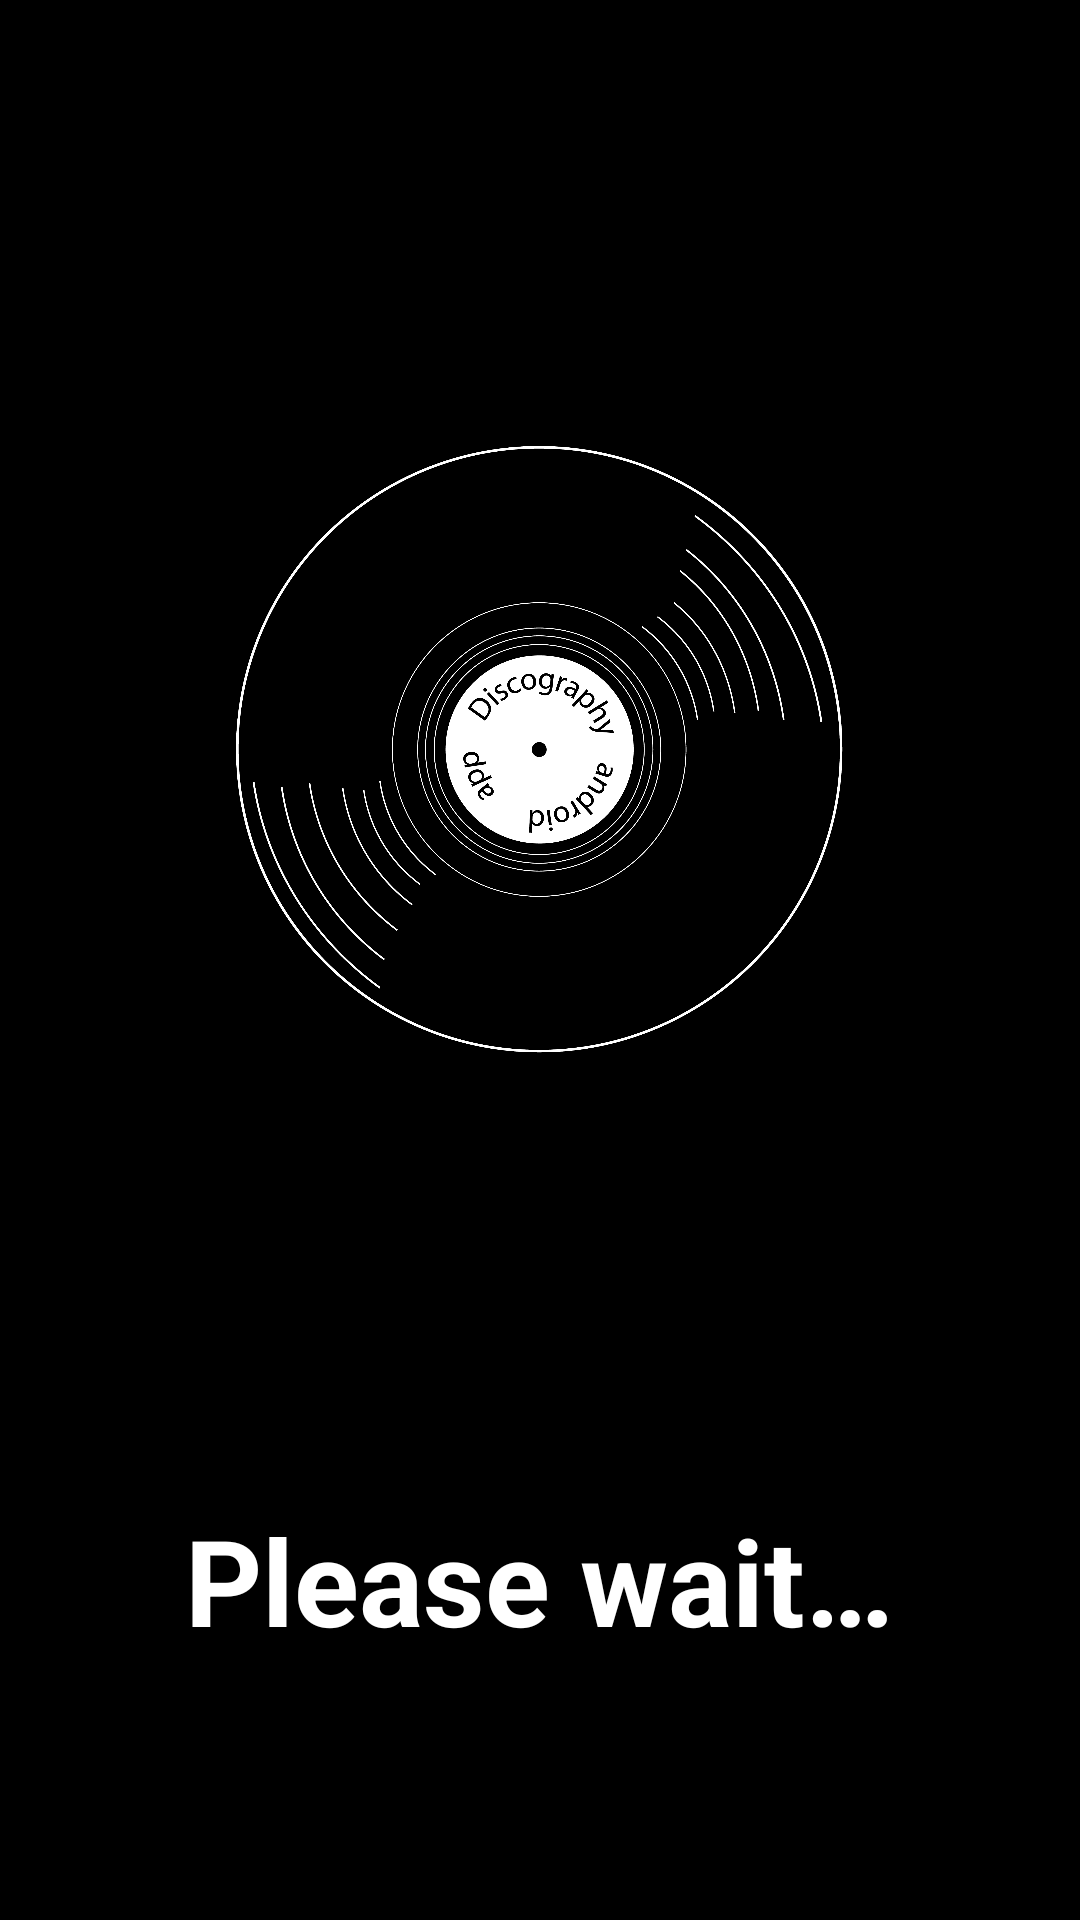

The Android layout XML behind this screen, and the referenced resources:
<!-- AndroidManifest.xml: activity theme SplashScreenTheme -->
<!-- res/layout/activity_splash_screen.xml -->
<?xml version="1.0" encoding="utf-8"?>
<LinearLayout xmlns:android="http://schemas.android.com/apk/res/android"
    xmlns:app="http://schemas.android.com/apk/res-auto"
    xmlns:tools="http://schemas.android.com/tools"
    android:layout_width="match_parent"
    android:layout_height="match_parent"
    android:orientation="vertical"
    android:padding="@dimen/splashPaddingMain"
    tools:context=".SplashScreenActivity"
    android:background="@color/black">

<ImageView
    android:id="@+id/ivSplash"
    android:src="@drawable/splashimage"
    android:layout_width="wrap_content"
    android:layout_height="@dimen/splashIvHeight"/>

<TextView
    android:id="@+id/tvSplash"
    android:text="@string/please_wait"
    android:layout_gravity="center"
    android:layout_marginTop="50dp"
    android:layout_width="wrap_content"
    android:layout_height="wrap_content"/>



</LinearLayout>
<!-- resources referenced by this layout -->
<resources>
  <color name="black">#FF000000</color>
  <dimen name="splashIvHeight">400dp</dimen>
  <dimen name="splashPaddingMain">50dp</dimen>
  <!-- drawable splashimage: png bitmap (drawable, 365307 bytes) -->
  <string name="please_wait">Please wait…</string>
  <style name="SplashScreenTheme" parent="Theme.DiscographyApp">
          <item name="android:textSize">@dimen/splashTextSize</item>
          <item name="android:textStyle">bold</item>
          <item name="android:textColor">@color/white</item>
      </style>
  <style name="Theme.DiscographyApp" parent="Theme.MaterialComponents.Light.NoActionBar">
          
          <item name="colorPrimary">@color/primary</item>
          <item name="colorPrimaryVariant">@color/primarySaturated</item>
          <item name="colorOnPrimary">@android:color/background_dark</item>
          
          <item name="colorSecondary">@color/teal_200</item>
          <item name="colorSecondaryVariant">@color/teal_700</item>
          <item name="colorOnSecondary">@color/black</item>
          
          <item name="android:statusBarColor">@color/black</item>
          
          <item name="android:windowBackground">@color/background</item>
          <item name="android:navigationBarColor">@color/background</item>
          <item name="android:text">@color/background</item>
          <item name="android:itemBackground">@color/background</item>
          <item name="android:textColor">@color/primaryLight</item>
          <item name="android:textSize">@dimen/textRegularSize</item>
      </style>
  <dimen name="splashTextSize">40sp</dimen>
  <color name="white">#FFFFFFFF</color>
  <color name="primary">#B59D68</color>
  <color name="primarySaturated">#A68129</color>
  <color name="teal_200">#FF03DAC5</color>
  <color name="teal_700">#FF018786</color>
  <color name="background">@color/black</color>
  <color name="primaryLight">#FBEECF</color>
  <dimen name="textRegularSize">20sp</dimen>
</resources>
